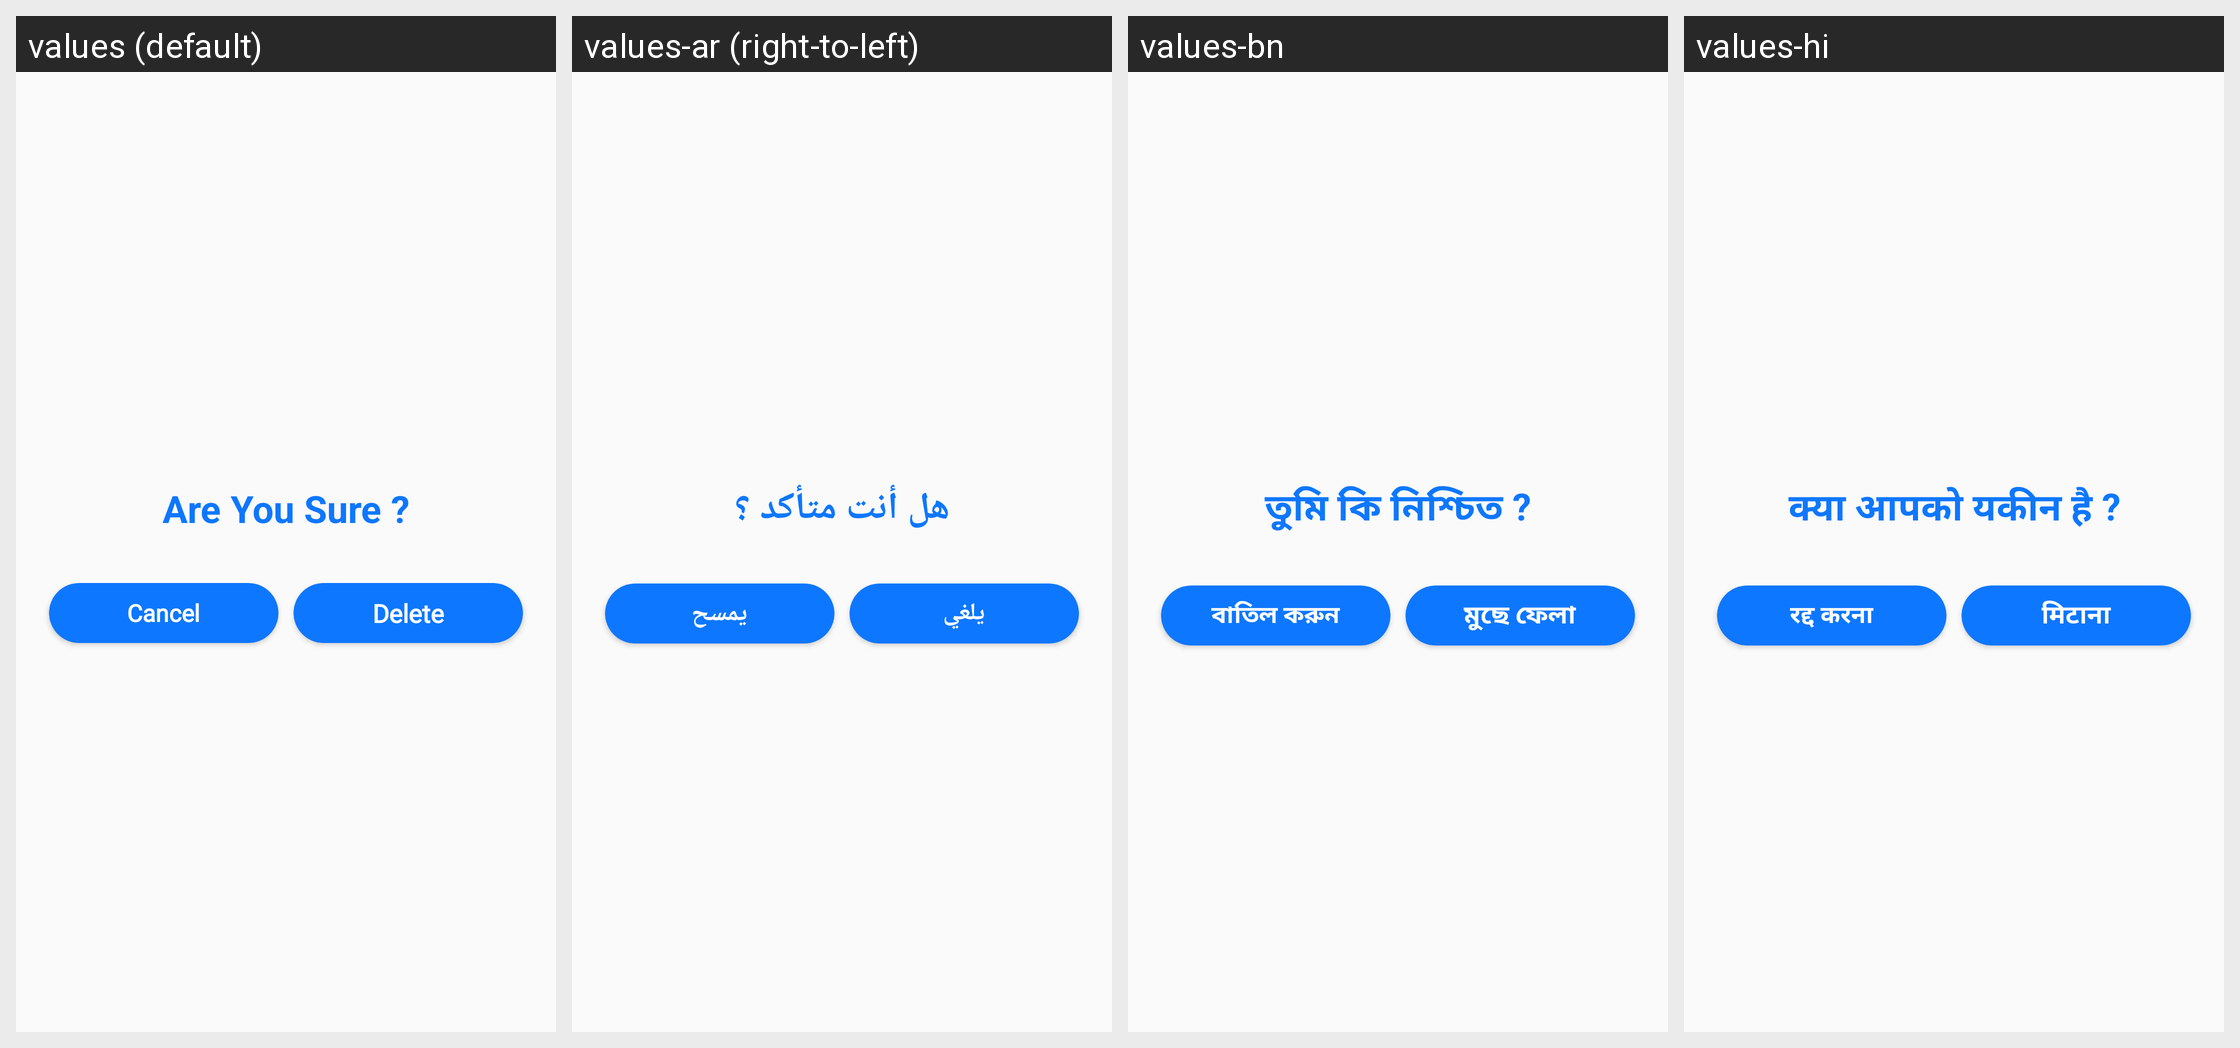

Strings drawn on this Android screen and how each of the app's shown locales translates them:
Android screen res/layout/delete_dailog_box.xml rendered under 4 locales, left to right: values (default), values-ar (right-to-left), values-bn, values-hi. Device: Nexus 5 (rendered at 1080×1920; each locale shown at half size, 540×960, under a caption strip naming it); theme Theme.GPSCameraLocationOnPhoto.
Other locales in the repository, not shown: values-de, values-en, values-es, values-fr, values-in, values-it, values-ko, values-pt, values-ru.
Strings drawn on this screen, with the default value and each locale's value (text and hints the layout hard-codes, and strings that could not be matched under every locale, appear in the picture but are not listed):

suredelete
  values: Are You Sure ?
  values-ar: هل أنت متأكد ؟
  values-bn: তুমি কি নিশ্চিত ?
  values-hi: क्या आपको यकीन है ?

cansal
  values: Cancel
  values-ar: يلغي
  values-bn: বাতিল করুন
  values-hi: रद्द करना

delete
  values: Delete
  values-ar: يمسح
  values-bn: মুছে ফেলা
  values-hi: मिटाना
